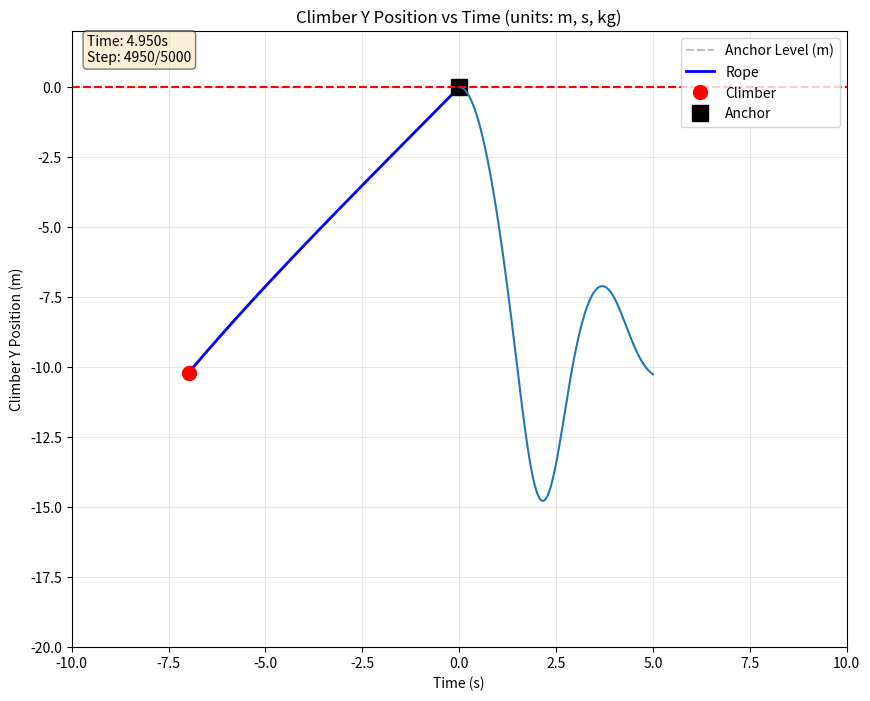
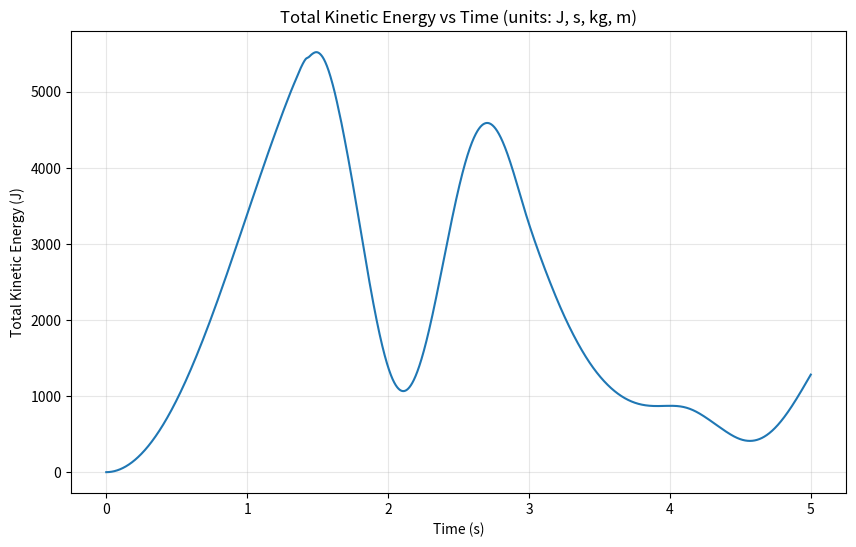
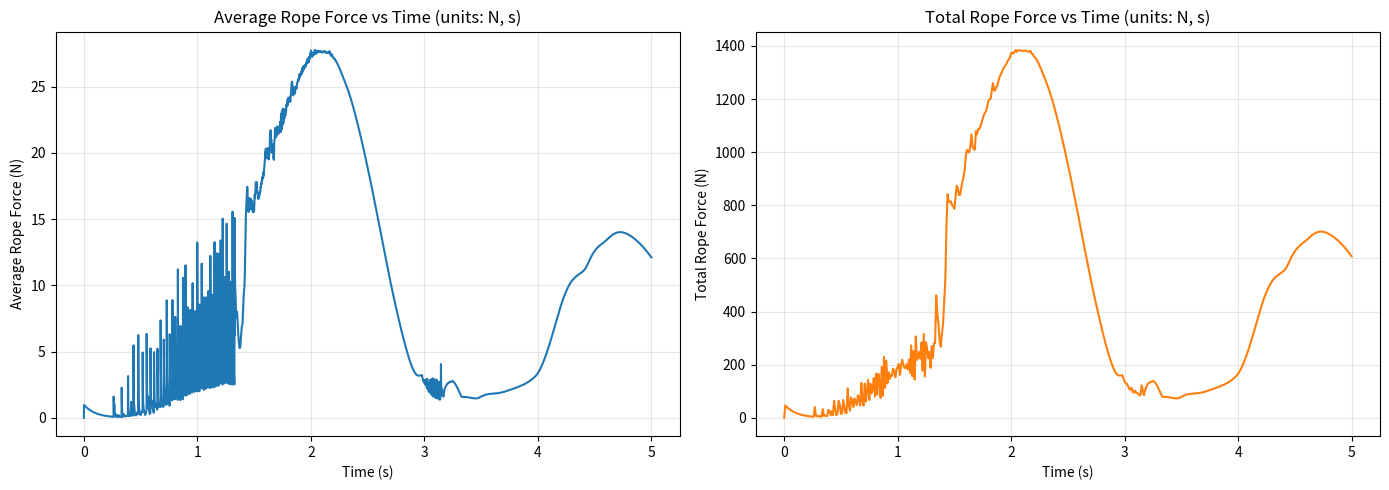

These figures' Python source, in order:
import numpy as np
import matplotlib.pyplot as plt
import matplotlib.animation as animation

class Rope:

    def __init__(self, N, m, g, k, rest_L, M, M_pos, anchor, dt, time,
                 damping=0, moisture_content=0.0, air_resistance=0, theta=90.0, angle = False):

        n = N + 2 # number of masses plus the climber and the anchor
        self.dt = dt
        self.timesteps = int(time / self.dt)
        self.moist = moisture_content
        self.damping = damping
        self.air_resistance = air_resistance
        self.alpha = 1.0
        self.gamma = dt * 0.5

        #this doesnt mean we cant run the simulation just that the rope is streached from the start
        if np.linalg.norm(M_pos - anchor) > rest_L:
            print("the distance between the anchor and the climber is larger than the length of rope, the rope is stretched")
        self.theta=theta
        self.angle=angle
        #i think this is a mistake but perhaps it is correct not too sure # what is a mistake?
        mx_pos = np.linspace(anchor[0], M_pos[0], n)
        my_pos = np.linspace(anchor[1], M_pos[1], n)
        self.pos = np.array([mx_pos, my_pos]).T

        self.masses = np.ones(n) * m / N + self.moist * 0.4 * (np.ones(n) * m / N)
        self.masses[-1] = M

        self.v = np.zeros([n, 2])

        self.n = n
        self.g = g
        self.k = k
        self.l0 = rest_L / (N + 1)  # N+1 springs between N+2 masses
        self.M_pos = M_pos
        self.anchor = anchor

        self.f_hist = []
        self.p_hist = []
        self.v_hist = []

        self.f_hist.append(np.zeros((n, 2)))
        self.p_hist.append(self.pos)
        self.v_hist.append(self.v)

    def run(self):
        for i in range(self.timesteps):
            self.update()
            
            self.f_hist.append(self.f)
            self.p_hist.append(self.pos.copy())
            self.v_hist.append(self.v.copy())

            if i % 100 == 0:
                print(i, end="\r")
    
    def run_with_live_animation(self, update_interval=10):
        """Run the simulation with live animation of the climber's position"""
        plt.ion()  # Turn on interactive mode
        fig, ax = plt.subplots(figsize=(10, 8))
        
        # Set up the plot limits based on initial conditions
        y_min = min(self.anchor[1], self.M_pos[1]) - self.l0 * (self.n - 1) * 2
        y_max = max(self.anchor[1], self.M_pos[1]) + 2
        x_range = abs(self.M_pos[0] - self.anchor[0]) + 5
        ax.set_xlim(self.anchor[0] - x_range, self.anchor[0] + x_range)
        ax.set_ylim(y_min, y_max)
        
        ax.set_xlabel('X Position (m)')
        ax.set_ylabel('Y Position (m)')
        ax.set_title('Live Rope Simulation (units: m, s, kg)')
        ax.grid(True, alpha=0.3)
        ax.axhline(self.anchor[1], color='gray', linestyle='--', alpha=0.5, label='Anchor Level (m)')
        
        # Initialize plot elements
        rope_line, = ax.plot([], [], 'b-', linewidth=2, label='Rope')
        climber_point, = ax.plot([], [], 'ro', markersize=10, label='Climber')
        anchor_point, = ax.plot(self.anchor[0], self.anchor[1], 'ks', markersize=12, label='Anchor')
        if self.angle:
            wall_x, wall_y = self.wall()
            ax.plot(wall_x, wall_y, color='k', linestyle='--', label='wall')
        time_text = ax.text(0.02, 0.95, '', transform=ax.transAxes, 
                           bbox=dict(boxstyle='round', facecolor='wheat', alpha=0.5))
        
        ax.legend(loc='upper right')
        
        for i in range(self.timesteps):
            self.update()
            if self.angle:
                self.wall()
            self.f_hist.append(self.f)
            self.p_hist.append(self.pos.copy())
            self.v_hist.append(self.v.copy())
            
            # Update the plot at specified intervals
            if i % update_interval == 0:
                # Update rope line
                rope_line.set_data(self.pos[:, 0], self.pos[:, 1])
                
                # Update climber position
                climber_point.set_data([self.pos[-1, 0]], [self.pos[-1, 1]])
                
                # Update time text
                current_time = i * self.dt
                time_text.set_text(f'Time: {current_time:.3f}s\nStep: {i}/{self.timesteps}')
                
                # Redraw the plot
                fig.canvas.draw()
                fig.canvas.flush_events()
                plt.pause(0.001)
            
            if i % 1000 == 0:
                print(f"Progress: {i}/{self.timesteps}", end="\r")
        
        plt.ioff()  # Turn off interactive mode
        print(f"\nSimulation complete!")
        plt.show()

    def spring_force(self, ri, rj, vi, vj):
        dx = rj - ri
        l = np.linalg.norm(dx)

        if l == 0:
            return np.zeros(2), np.zeros(2)
        # rope does not resist compression
        elif l <= self.l0:
            return np.zeros(2), np.zeros(2)

        # unit vector along spring
        n_hat = dx / l

        # elastic force magnitude (Hooke)
        Fs_mag = self.k * (l - self.l0)
        F_elastic = Fs_mag * n_hat

        # relative velocity along spring direction
        v_rel = np.dot(vj - vi, n_hat)

        # damping force on mass i (opposes relative motion)
        F_damping = self.damping * v_rel * n_hat

        # return elastic and damping forces on mass i
        return F_elastic, F_damping


            
    def forces(self, pos, velocities):
        f = np.zeros((self.n, 2))

        # must start at anchor to find L force on first mass
        for i in range(self.n - 1):
            F_e, F_d = self.spring_force(
                pos[i],
                pos[i + 1],
                velocities[i],
                velocities[i + 1]
            )

            # Newton's third law 
            f[i] += (F_e + F_d)
            f[i + 1] -= (F_e + F_d)
        

        # gravity
        for i in range(self.n):
            f[i, 1] -= self.masses[i] * self.g
            
            # air resistance (drag proportional to velocity)
            f[i] -= self.air_resistance * velocities[i]

        return f


    def update(self):
        state = np.array([self.pos, self.v])
        new_state = self.method(state)
        self.pos = new_state[0]
        self.v = new_state[1]
        
        # Enforce anchor constraint after integration
        self.pos[0] = self.anchor
        self.v[0] = np.zeros(2)

        # Calculate self.f once for history tracking
        self.f = self.forces(self.pos, self.v)

    def derivatives(self, state, tracker):
        positions, velocities = state
        forces = self.forces(positions, velocities)
        acceleration = forces / self.masses[:, None]

        if tracker:
            self.f = forces

        return np.array([velocities, acceleration])

    def method(self, state):
        #RK4 method for updating the state of the sytem 
        k1 = self.dt * self.derivatives(state, True)
        k2 = self.dt * self.derivatives(state + 0.5 * k1, False)
        k3 = self.dt * self.derivatives(state + 0.5 * k2, False)
        k4 = self.dt * self.derivatives(state + k3, False)
        return state + (k1 + 2 * k2 + 2 * k3 + k4) / 6
    
    def plot_kinetic_energy(self):
        """Plot total kinetic energy of the system over time"""
        KE_total = []
        
        for velocities in self.v_hist:
            # Calculate KE for each mass: 0.5 * m * v^2
            v_squared = np.sum(velocities**2, axis=1)  # |v|^2 for each mass
            KE = 0.5 * self.masses * v_squared
            KE_total.append(np.sum(KE))
        
        time = np.linspace(0, self.timesteps * self.dt, len(KE_total))
        
        plt.figure(figsize=(10, 6))
        plt.plot(time, KE_total, linewidth=1.5)
        plt.xlabel('Time (s)')
        plt.ylabel('Total Kinetic Energy (J)')
        plt.title('Total Kinetic Energy vs Time (units: J, s, kg, m)')
        plt.grid(True, alpha=0.3)
        plt.show()
    
    def rope_force(self):
        """a function to plot the average force in the rope at each step in the simulation"""
        avg_forces = []
        total_forces = []
        for forces in self.f_hist:
            # no anchor no climber 
            rope_forces = forces[1:-1]
            # axis=1 is used as forces are in 2D
            norms = np.linalg.norm(rope_forces, axis=1)
            avg_force = np.mean(norms)
            total_force = np.sum(norms)
            total_forces.append(total_force)
            avg_forces.append(avg_force)

        time_average = np.arange(len(avg_forces)) * self.dt
        time_total = np.arange(len(total_forces)) * self.dt
        smooth = True 
        # the switch to make th force graph look smooth, this helps see the trend better without fluctuations 
        if smooth:
            smoothest_forces = []
            smooth_forces = []
            for i in range(len(avg_forces)):
                smooth_forces.append(total_forces[i])
                if i % 10 == 0:
                    # do something every 3 steps
                    mens = np.mean(smooth_forces)
                    smoothest_forces.append(mens)
                    smooth_forces = []
            total_forces = smoothest_forces
            time_total = np.arange(len(total_forces)) * self.dt * 10

        fig, axs = plt.subplots(1, 2, figsize=(14, 5), sharex=True)
        axs[0].plot(time_average, avg_forces, linewidth=1.5)
        axs[0].set_xlabel('Time (s)')
        axs[0].set_ylabel('Average Rope Force (N)')
        axs[0].set_title('Average Rope Force vs Time (units: N, s)')
        axs[0].grid(True, alpha=0.3)

        axs[1].plot(time_total, total_forces, color='tab:orange', linewidth=1.5)
        axs[1].set_xlabel('Time (s)')
        axs[1].set_ylabel('Total Rope Force (N)')
        axs[1].set_title('Total Rope Force vs Time (units: N, s)')
        axs[1].grid(True, alpha=0.3)

        plt.tight_layout()
        plt.show()

    def wall(self):
        """Reflect the climber's velocity if they hit the wall (momentum change)."""
        
        # Wall: y = tan(theta) * (x - anchor_x) + anchor_y
        theta_rad = np.deg2rad(self.theta) if self.theta > 2 * np.pi else self.theta
        x_c, y_c = self.pos[-1, 0], self.pos[-1, 1]
        ywall = np.tan(theta_rad) * (x_c - self.anchor[0]) + self.anchor[1]
        # Wall normal vector (perpendicular to wall)
        n = np.array([-np.sin(theta_rad), np.cos(theta_rad)])
        v = self.v[-1]
        # Only reflect if the climber is past the wall and moving into the wall
        if y_c > ywall and np.dot(v, n) > 0:
            v_n = np.dot(v, n) * n  # normal component
            v_t = v - v_n           # tangential component
            collision_damping = 0.8       # 1.0 = elastic, <1.0 = inelastic
            self.v[-1] = v_t - collision_damping * v_n
            print(f"the climber hit the wall and damping factor is {collision_damping}")

        wall_x = np.array([self.anchor[0]-10 ,self.anchor[0], self.anchor[0] + 10])
        wall_y = np.array([self.anchor[1] - 10*np.tan(theta_rad),self.anchor[1], self.anchor[1] + 10*np.tan(theta_rad)])
        
        return (wall_x, wall_y)

    def gif(self):
        """a 2D animation for the climber falling,"""
        fig, ax = plt.subplots()
        artists =[]
        colors = ['tab:blue', 'tab:purple','tab:red']
        for i in range(self.timesteps):
            x = np.array(self.p_hist)[i,-1,0]
            y = np.array(self.p_hist)[i,-1, 1]
            container = ax.scatter(x,y, color='b')
            artists.append(container)
        ax.set_xlabel('X Position (m)')
        ax.set_ylabel('Y Position (m)')
        ax.set_title('Climber Position Over Time (units: m, s, kg)')
        ani = animation.ArtistAnimation(fig=fig, artists=artists, interval=10)
        plt.show()
        
    def fall_factor_normal(self):
        #length of rope form anchor to ground 
        l = 20 
        fallf = l/self.rest_L
        return fallf

        
    def Fall_factor_calc(self):
        #idea for what fall factor could be 
        #the ratio of max hight - min height to the anchor height - min height
        low_point = np.min(self.p_hist[:,-1,1])
        initial_fall_height =(self.p_hist[0,-1,1])
        total_fall = initial_fall_height -low_point
        stretched_rope_length = np.abs(self.anchor[1] - low_point)
        
        fall_factor = total_fall/stretched_rope_length
        #idk what this is but i don't want to get rid of it uncase its useful lol
        #rope_vector = self.M_pos - self.anchor
        #low_point = np.array([self.anchor[0], (self.anchor[1]-self.rest_L)])
        #fall_factor = rope_vector[1]/np.linalg.norm(low_point)
        return fall_factor
    
def main(segments, rope_weight, K, length_of_rope, mass_of_climber, climber_position, time, dt, damping, moisture, air_resistance=0, live_animation=False):

    anchor = np.zeros(2)

    rope = Rope(
        segments, rope_weight, 9.81, K,
        length_of_rope, mass_of_climber,
        climber_position, anchor,
        dt, time, damping, moisture, air_resistance  # Reduced timestep
    )

    if live_animation:
        rope.run_with_live_animation(update_interval=50)
    else:
        rope.run()

    t = rope.timesteps
    x = np.linspace(0, t * rope.dt, t + 1)

    y = np.array(rope.p_hist)[:, -1, 1]

    plt.plot(x, y)
    plt.axhline(0, color="r", linestyle="--")
    plt.xlabel('Time (s)')
    plt.ylabel('Climber Y Position (m)')
    plt.title('Climber Y Position vs Time (units: m, s, kg)')
    plt.show()

    rope.plot_kinetic_energy()
  
    rope.rope_force()
    #ff = rope.Fall_factor_calc()
    #print(f"fall factor is {ff}")

    
if __name__ == "__main__":
    main(50, 5, 30000, 10, 80, np.array([5, 0]), 5, 0.001, 50, 0, 1.0, True)

